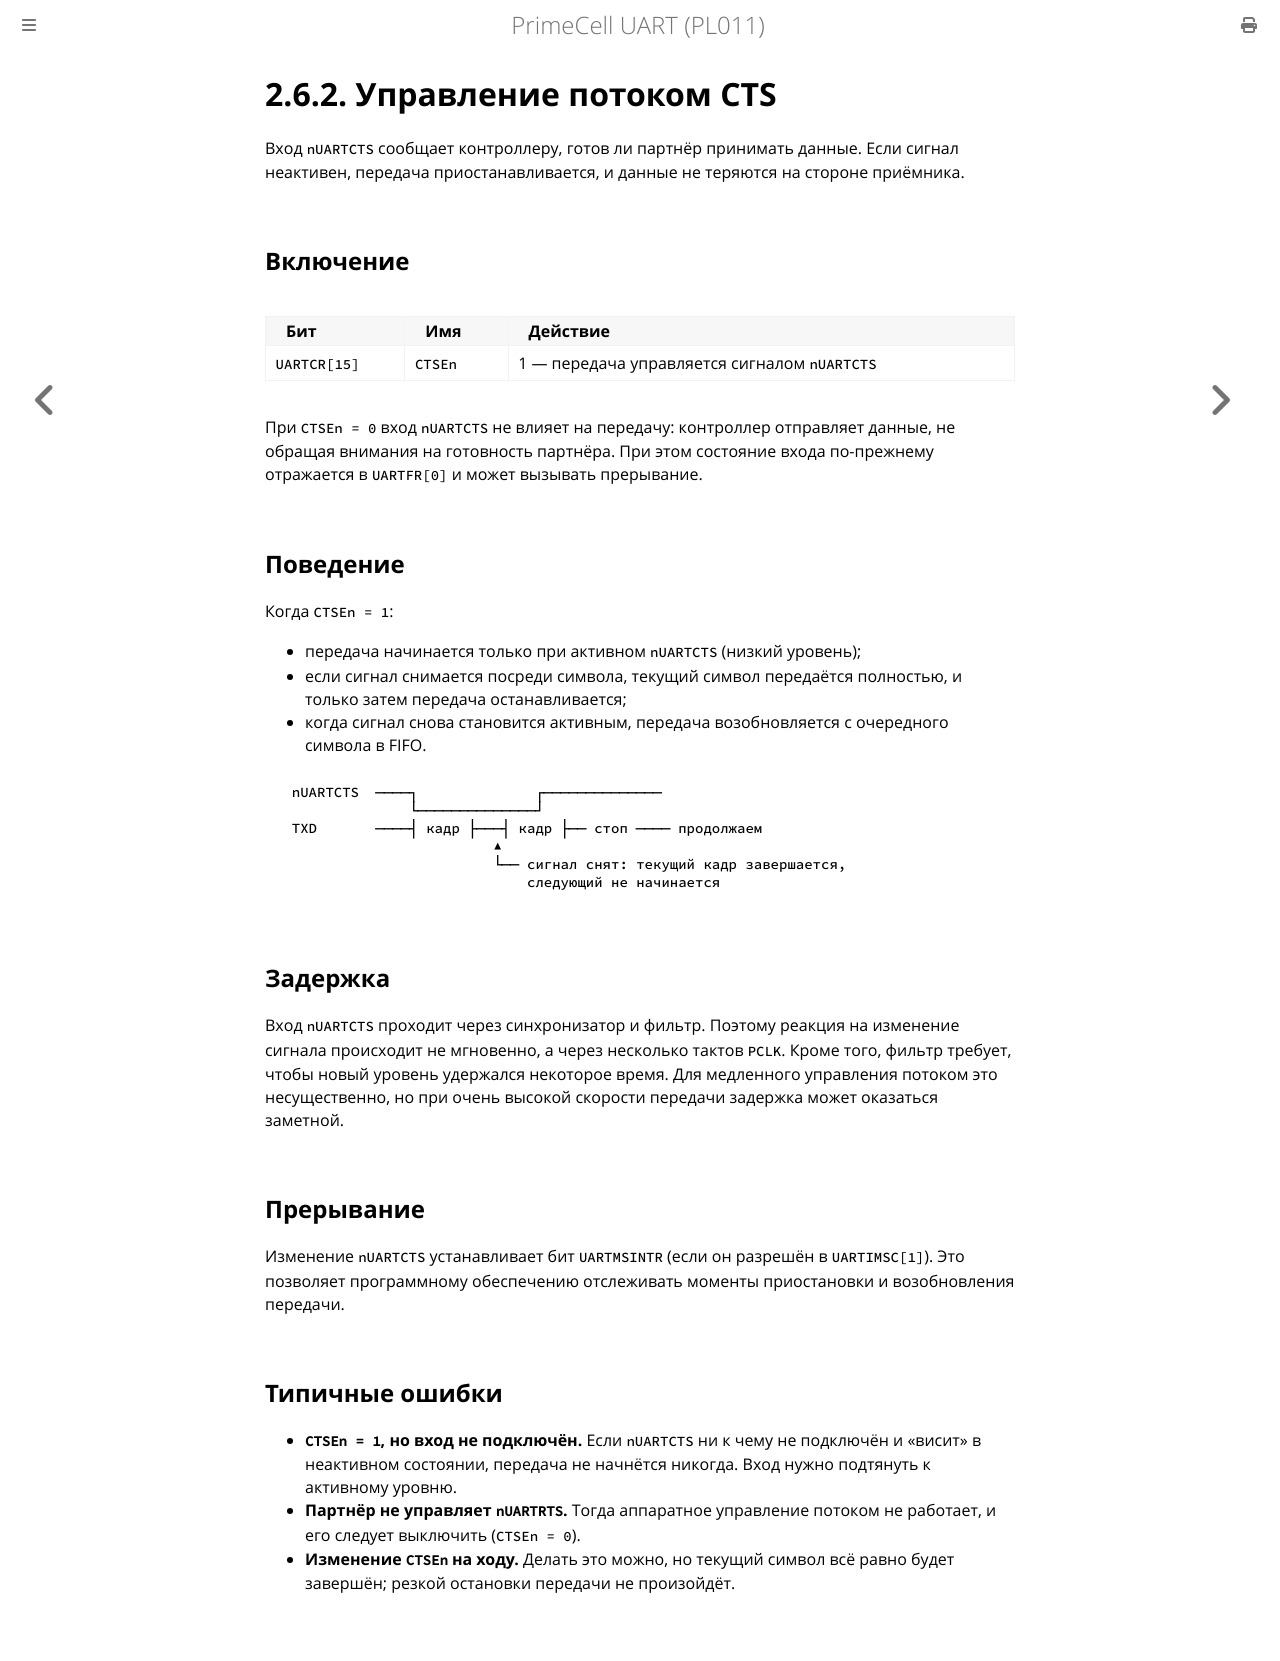

repository: MiCkEyZzZ/pl011 · page: ch02-cts.html · generator: mdbook

# 2.6.2. Управление потоком CTS

Вход `nUARTCTS` сообщает контроллеру, готов ли партнёр принимать данные.
Если сигнал неактивен, передача приостанавливается, и данные не теряются
на стороне приёмника.

## Включение

| Бит | Имя | Действие |
|-----|-----|----------|
| `UARTCR[15]` | `CTSEn` | 1 — передача управляется сигналом `nUARTCTS` |

При `CTSEn = 0` вход `nUARTCTS` не влияет на передачу: контроллер
отправляет данные, не обращая внимания на готовность партнёра.
При этом состояние входа по-прежнему отражается в `UARTFR[0]`
и может вызывать прерывание.

## Поведение

Когда `CTSEn = 1`:

- передача начинается только при активном `nUARTCTS` (низкий уровень);
- если сигнал снимается посреди символа, текущий символ передаётся
  полностью, и только затем передача останавливается;
- когда сигнал снова становится активным, передача возобновляется
  с очередного символа в FIFO.

```text
  nUARTCTS  ────┐              ┌──────────────
                └──────────────┘
  TXD       ────┤ кадр ├───┤ кадр ├── стоп ──── продолжаем
                          ▲
                          └── сигнал снят: текущий кадр завершается,
                              следующий не начинается
```

## Задержка

Вход `nUARTCTS` проходит через синхронизатор и фильтр. Поэтому
реакция на изменение сигнала происходит не мгновенно, а через несколько
тактов `PCLK`. Кроме того, фильтр требует, чтобы новый уровень удержался
некоторое время. Для медленного управления потоком это несущественно,
но при очень высокой скорости передачи задержка может оказаться заметной.

## Прерывание

Изменение `nUARTCTS` устанавливает бит `UARTMSINTR` (если он разрешён
в `UARTIMSC[1]`). Это позволяет программному обеспечению отслеживать
моменты приостановки и возобновления передачи.

## Типичные ошибки

- **`CTSEn = 1`, но вход не подключён.** Если `nUARTCTS` ни к чему
  не подключён и «висит» в неактивном состоянии, передача не начнётся
  никогда. Вход нужно подтянуть к активному уровню.
- **Партнёр не управляет `nUARTRTS`.** Тогда аппаратное управление
  потоком не работает, и его следует выключить (`CTSEn = 0`).
- **Изменение `CTSEn` на ходу.** Делать это можно, но текущий символ
  всё равно будет завершён; резкой остановки передачи не произойдёт.
